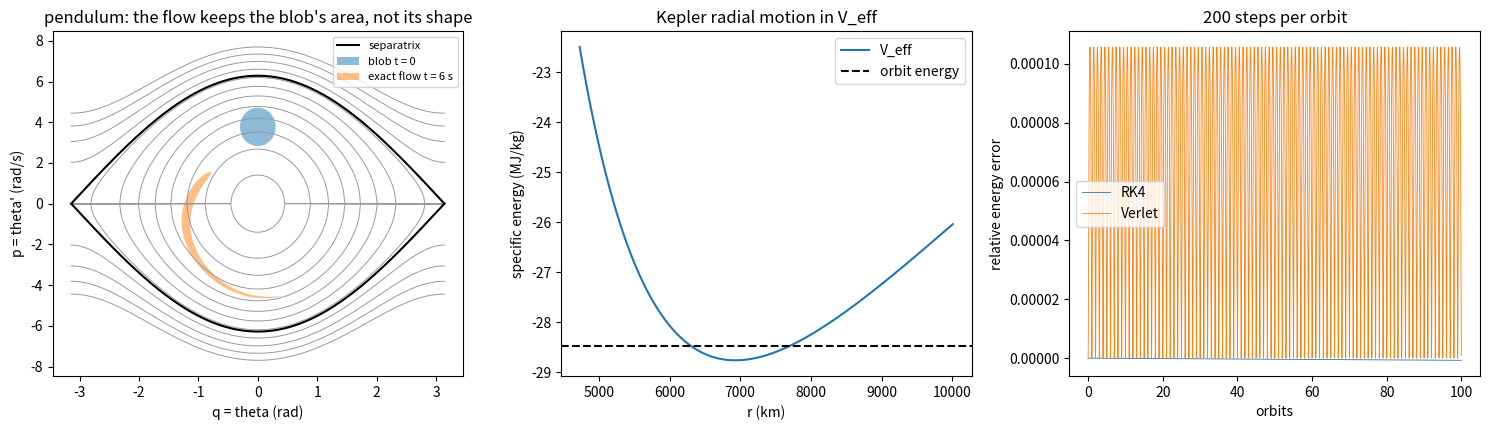

Here is the Python script that generated this plot:
"""P06.12 Hamiltonian Mechanics: reference solution.

Mechanics in phase space, where a state is a point (q, p) and a motion is a curve:

* the Legendre transform from a Lagrangian L(q, q') to a Hamiltonian H(q, p), Hamilton's equations
  q' = dH/dp, p' = -dH/dq and the Poisson bracket {f, g}, all in SymPy;
* the pendulum's phase portrait: libration, rotation and the separatrix; the exact period from the
  complete elliptic integral, checked against the derivative of the enclosed phase area, T = dA/dE;
* Liouville's theorem: the exact flow of a Hamiltonian system preserves phase-space area, which is
  measured by carrying the boundary of a blob of initial states and computing its area; with linear
  damping the area shrinks exactly as exp(-c t);
* the one-step maps of P03.07 (explicit Euler, RK4, Stormer-Verlet) as area maps: the determinant of
  each step's Jacobian, and what each does to the blob and to the energy;
* the Kepler problem in polar canonical coordinates: the effective potential, the conserved momentum
  p_theta, the Laplace-Runge-Lenz vector, the radial action J_r whose energy derivative is the period,
  the symplectic Jacobian of the flow, and the along-track growth of a semi-major-axis error.

Conventions: the pendulum uses q = theta (rad) and p = theta' (rad/s), i.e. H per unit m l^2, so
H = p^2/2 - w0^2 cos q; Kepler uses unit mass, so p is velocity (m/s) and H is specific energy (J/kg).

Run:  python solution.py [out_dir]     (prints the tables, writes phase_space.png)
Test: AEFS_IMPL=solution pytest curriculum/phase-06/lesson-12-hamiltonian-mechanics
"""
from __future__ import annotations

import sys
from pathlib import Path
from typing import Callable

import numpy as np
import sympy as sp
from scipy.integrate import quad, solve_ivp
from scipy.special import ellipk

MU_EARTH = 3.986004418e14       # m^3/s^2, Earth's gravitational parameter (as in P03.07)

Accel = Callable[[np.ndarray], np.ndarray]


# ---------------------------------------------------------------- symbolic: Legendre, Hamilton, Poisson

# LEARNER
def legendre_transform(L: sp.Expr, qs: list[sp.Symbol], qdots: list[sp.Symbol],
                       ps: list[sp.Symbol]) -> tuple[sp.Expr, list[sp.Expr]]:
    """Hamiltonian H(q, p) = sum p_i q'_i - L from a Lagrangian L(q, q') written with plain symbols.
    The momenta are p_i = dL/dq'_i; solve those equations for the q'_i and substitute.
    Returns (H, [p_i as functions of q, q'])."""
    momenta = [sp.diff(L, qd) for qd in qdots]
    sol = sp.solve([sp.Eq(p, m) for p, m in zip(ps, momenta)], qdots, dict=True)[0]
    H = sum(p * qd for p, qd in zip(ps, qdots)) - L
    return sp.simplify(H.subs(sol)), momenta


# LEARNER
def hamilton_equations(H: sp.Expr, qs: list[sp.Symbol], ps: list[sp.Symbol]) -> tuple[list[sp.Expr], list[sp.Expr]]:
    """Hamilton's equations: returns ([dq_i/dt = dH/dp_i], [dp_i/dt = -dH/dq_i])."""
    return [sp.diff(H, p) for p in ps], [-sp.diff(H, q) for q in qs]


# LEARNER
def poisson_bracket(f: sp.Expr, g: sp.Expr, qs: list[sp.Symbol], ps: list[sp.Symbol]) -> sp.Expr:
    """{f, g} = sum_i (df/dq_i dg/dp_i - df/dp_i dg/dq_i). A quantity f with no explicit time
    dependence is conserved exactly when {f, H} = 0."""
    return sp.simplify(sum(sp.diff(f, q) * sp.diff(g, p) - sp.diff(f, p) * sp.diff(g, q) for q, p in zip(qs, ps)))


# ---------------------------------------------------------------- the pendulum in phase space

# LEARNER
def pendulum_hamiltonian(q: np.ndarray, p: np.ndarray, w0: float) -> np.ndarray:
    """H = p^2/2 - w0^2 cos q (per unit m l^2; minimum -w0^2 at the bottom, w0^2 on the separatrix)."""
    return 0.5 * np.asarray(p) ** 2 - w0 ** 2 * np.cos(q)


# LEARNER
def pendulum_flow(t: float, y: np.ndarray, w0: float, c: float = 0.0) -> np.ndarray:
    """Hamilton's equations of the pendulum, with optional linear damping c (1/s) on the momentum:
    q' = p, p' = -w0^2 sin q - c p. ``y`` may stack many states: y = [q_1..q_N, p_1..p_N]."""
    n = len(y) // 2
    q, p = y[:n], y[n:]
    return np.concatenate([p, -w0 ** 2 * np.sin(q) - c * p])


# LEARNER
def separatrix_momentum(q: np.ndarray, w0: float) -> np.ndarray:
    """Upper branch of the separatrix H = w0^2: p = 2 w0 cos(q/2), for -pi <= q <= pi."""
    return 2.0 * w0 * np.cos(np.asarray(q) / 2.0)


# LEARNER
def pendulum_period(E: float, w0: float) -> float:
    """Exact period of the pendulum orbit of energy E (H value), from the complete elliptic integral
    K(m) (scipy.special.ellipk takes the parameter m = k^2). With k^2 = (E + w0^2)/(2 w0^2):
    libration (k < 1): T = 4 K(k^2)/w0; rotation (k > 1): one turn takes T = 2 K(1/k^2)/(k w0).
    Infinite on the separatrix (k = 1)."""
    k2 = (E + w0 ** 2) / (2.0 * w0 ** 2)
    if k2 <= 0.0:
        raise ValueError("energy below the minimum -w0^2")
    if k2 < 1.0:
        return 4.0 * float(ellipk(k2)) / w0
    if k2 > 1.0:
        return 2.0 * float(ellipk(1.0 / k2)) / (np.sqrt(k2) * w0)
    return float("inf")


# LEARNER
def phase_area(E: float, w0: float) -> float:
    """Phase-space area of the pendulum orbit of energy E: for libration the area enclosed by the
    closed curve, 2 * integral of p dq between the turning points; for rotation the area under the
    upper curve over one turn, integral of p dq from -pi to pi. Integrated with scipy.integrate.quad."""
    p_of_q = lambda q: np.sqrt(max(2.0 * (E + w0 ** 2 * np.cos(q)), 0.0))
    if E < w0 ** 2:
        qmax = np.arccos(-E / w0 ** 2)
        val, _ = quad(p_of_q, -qmax, qmax, limit=200)
        return 2.0 * val
    val, _ = quad(p_of_q, -np.pi, np.pi, limit=200)
    return val


def polygon_area(x: np.ndarray, y: np.ndarray) -> float:
    """Signed area of a closed polygon by the shoelace formula (positive when counter-clockwise) (given)."""
    return 0.5 * float(np.dot(x, np.roll(y, -1)) - np.dot(y, np.roll(x, -1)))


def blob_boundary(q0: float, p0: float, radius_q: float, radius_p: float, n: int) -> tuple[np.ndarray, np.ndarray]:
    """n points counter-clockwise on an ellipse of initial states centred on (q0, p0) (given)."""
    s = np.linspace(0.0, 2.0 * np.pi, n, endpoint=False)
    return q0 + radius_q * np.cos(s), p0 + radius_p * np.sin(s)


# LEARNER
def flow_blob(q: np.ndarray, p: np.ndarray, t_end: float, w0: float, c: float = 0.0,
              rtol: float = 1e-10, atol: float = 1e-12) -> tuple[np.ndarray, np.ndarray]:
    """Carry every boundary point of a blob along the exact flow for t_end with one ``solve_ivp`` call
    on the stacked state (DOP853). Returns the final (q, p) of each point."""
    n = len(q)
    sol = solve_ivp(pendulum_flow, (0.0, t_end), np.concatenate([q, p]), method="DOP853",
                    rtol=rtol, atol=atol, args=(w0, c))
    return sol.y[:n, -1], sol.y[n:, -1]


# ---------------------------------------------------------------- one-step maps (from P03.07)

# LEARNER
def euler_step(accel: Accel, q: np.ndarray, p: np.ndarray, h: float) -> tuple[np.ndarray, np.ndarray]:
    """Explicit Euler for q' = p, p' = a(q): both updates use the old values."""
    return q + h * p, p + h * accel(q)


# LEARNER
def rk4_step(accel: Accel, q: np.ndarray, p: np.ndarray, h: float) -> tuple[np.ndarray, np.ndarray]:
    """Classical fourth-order Runge-Kutta for q' = p, p' = a(q)."""
    k1q, k1p = p, accel(q)
    k2q, k2p = p + 0.5 * h * k1p, accel(q + 0.5 * h * k1q)
    k3q, k3p = p + 0.5 * h * k2p, accel(q + 0.5 * h * k2q)
    k4q, k4p = p + h * k3p, accel(q + h * k3q)
    return (q + h / 6.0 * (k1q + 2 * k2q + 2 * k3q + k4q),
            p + h / 6.0 * (k1p + 2 * k2p + 2 * k3p + k4p))


# LEARNER
def verlet_step(accel: Accel, q: np.ndarray, p: np.ndarray, h: float) -> tuple[np.ndarray, np.ndarray]:
    """Stormer-Verlet, kick-drift-kick: p += h/2 a(q); q += h p; p += h/2 a(q)."""
    p = p + 0.5 * h * accel(q)
    q = q + h * p
    return q, p + 0.5 * h * accel(q)


def iterate(stepper: Callable, accel: Accel, q: np.ndarray, p: np.ndarray, h: float, n: int) -> tuple[np.ndarray, np.ndarray]:
    """Apply a one-step map n times (given)."""
    for _ in range(n):
        q, p = stepper(accel, q, p, h)
    return q, p


# LEARNER
def step_jacobian_det(stepper: Callable, accel: Accel, q: float, p: float, h: float, eps: float = 1e-6) -> float:
    """Determinant of the 2 x 2 Jacobian of one step of a 1-DOF map at (q, p), by central differences.
    It is the factor by which the step multiplies the area of a small patch: 1 for a symplectic map."""
    J = np.zeros((2, 2))
    for j, (dq, dp) in enumerate(((eps, 0.0), (0.0, eps))):
        qa, pa = stepper(accel, np.array([q + dq]), np.array([p + dp]), h)
        qb, pb = stepper(accel, np.array([q - dq]), np.array([p - dp]), h)
        J[:, j] = [(qa[0] - qb[0]) / (2 * eps), (pa[0] - pb[0]) / (2 * eps)]
    return float(np.linalg.det(J))


# ---------------------------------------------------------------- Kepler in phase space

# LEARNER
def kepler_hamiltonian(q: np.ndarray, p: np.ndarray, mu: float = MU_EARTH) -> np.ndarray:
    """Specific energy H = |p|^2/2 - mu/|q| for Cartesian position q and velocity p (last axis of size 2)."""
    q, p = np.asarray(q, dtype=float), np.asarray(p, dtype=float)
    return 0.5 * np.sum(p * p, axis=-1) - mu / np.linalg.norm(q, axis=-1)


# LEARNER
def kepler_polar_hamiltonian(r: np.ndarray, pr: np.ndarray, ptheta: float, mu: float = MU_EARTH) -> np.ndarray:
    """H = p_r^2/2 + p_theta^2/(2 r^2) - mu/r: the Kepler Hamiltonian in polar canonical coordinates.
    theta is cyclic (absent), so p_theta (the specific angular momentum) is conserved."""
    r = np.asarray(r, dtype=float)
    return 0.5 * np.asarray(pr) ** 2 + 0.5 * ptheta ** 2 / r ** 2 - mu / r


# LEARNER
def effective_potential(r: np.ndarray, ptheta: float, mu: float = MU_EARTH) -> np.ndarray:
    """V_eff = p_theta^2/(2 r^2) - mu/r: the radial motion is a 1-DOF system in this potential."""
    r = np.asarray(r, dtype=float)
    return 0.5 * ptheta ** 2 / r ** 2 - mu / r


# LEARNER
def kepler_flow(t: float, y: np.ndarray, mu: float = MU_EARTH) -> np.ndarray:
    """Hamilton's equations in Cartesian coordinates, y = [x, y, px, py]: q' = p, p' = -mu q/|q|^3."""
    q, p = y[:2], y[2:]
    r3 = np.hypot(q[0], q[1]) ** 3
    return np.concatenate([p, -mu * q / r3])


# LEARNER
def lrl_vector(q: np.ndarray, p: np.ndarray, mu: float = MU_EARTH) -> np.ndarray:
    """Laplace-Runge-Lenz vector (per unit mass) in the plane: A = p x h - mu q/|q| with h = q x p
    along z, i.e. A = (p_y h, -p_x h) - mu q/r. It points to periapsis with magnitude mu e."""
    q, p = np.asarray(q, dtype=float), np.asarray(p, dtype=float)
    h = q[..., 0] * p[..., 1] - q[..., 1] * p[..., 0]
    r = np.linalg.norm(q, axis=-1)
    return np.stack([p[..., 1] * h, -p[..., 0] * h], axis=-1) - mu * q / r[..., None]


# LEARNER
def radial_action(E: float, ptheta: float, mu: float = MU_EARTH) -> float:
    """Radial action J_r = closed integral of p_r dr = 2 * integral from r_p to r_a of
    sqrt(2 (E - V_eff(r))) dr, by quad, for a bound orbit (E < 0). Closed form for comparison:
    J_r = 2 pi (mu / sqrt(-2E) - p_theta)."""
    # turning points: roots of E r^2 + mu r - p_theta^2/2 = 0
    disc = np.sqrt(mu ** 2 + 2.0 * E * ptheta ** 2)
    rp, ra = (-mu + disc) / (2.0 * E), (-mu - disc) / (2.0 * E)
    rp, ra = min(rp, ra), max(rp, ra)
    f = lambda r: np.sqrt(max(2.0 * (E - float(effective_potential(r, ptheta, mu))), 0.0))
    val, _ = quad(f, rp, ra, limit=200)
    return 2.0 * val


# LEARNER
def flow_jacobian(y0: np.ndarray, t: float, mu: float = MU_EARTH, rel_eps: float = 1e-7) -> np.ndarray:
    """4 x 4 Jacobian d y(t) / d y(0) of the Kepler flow by central differences of DOP853 runs
    (rtol 1e-12), with a perturbation of rel_eps times each component's scale (|q| for positions,
    |p| for velocities). For a Hamiltonian flow M^T J M = J and det M = 1."""
    y0 = np.asarray(y0, dtype=float)
    scale = np.array([np.linalg.norm(y0[:2])] * 2 + [np.linalg.norm(y0[2:])] * 2)

    def run(y):
        return solve_ivp(kepler_flow, (0.0, t), y, method="DOP853", rtol=1e-12, atol=1e-12 * scale,
                         args=(mu,)).y[:, -1]

    M = np.zeros((4, 4))
    for j in range(4):
        d = np.zeros(4)
        d[j] = rel_eps * scale[j]
        M[:, j] = (run(y0 + d) - run(y0 - d)) / (2 * d[j])
    return M


J4 = np.block([[np.zeros((2, 2)), np.eye(2)], [-np.eye(2), np.zeros((2, 2))]])


def symplectic_residual(M: np.ndarray) -> float:
    """max |M^T J M - J| for a 4 x 4 Jacobian in (q, p) ordering (given)."""
    return float(np.max(np.abs(M.T @ J4 @ M - J4)))


def periapsis_state(a: float, e: float, mu: float = MU_EARTH) -> np.ndarray:
    """Cartesian state [x, y, vx, vy] at periapsis of an orbit with semi-major axis a and eccentricity e (given)."""
    rp = a * (1.0 - e)
    vp = np.sqrt(mu * (1.0 + e) / rp)
    return np.array([rp, 0.0, 0.0, vp])


# LEARNER
def along_track_drift(a: float, da: float, n_orbits: float, e: float = 0.0) -> float:
    """Along-track separation (m) at periapsis after n_orbits between two orbits that start together at
    periapsis with semi-major axes a and a + da, to first order in da/a. The period grows by
    dT = (3/2)(da/a) T, so after n orbits the second satellite arrives n dT late and is a distance
    v_p n dT behind; with v_p T = 2 pi a sqrt((1 + e)/(1 - e)) this is 3 pi da n sqrt((1 + e)/(1 - e))
    (3 pi da per orbit on a circular orbit)."""
    return 3.0 * np.pi * da * n_orbits * np.sqrt((1.0 + e) / (1.0 - e))


def energy_error_history(stepper: Callable, y0: np.ndarray, steps_per_orbit: int, n_orbits: int,
                         mu: float = MU_EARTH) -> tuple[np.ndarray, np.ndarray]:
    """Relative energy error (H - H0)/|H0| after every step of a fixed-step map, with the time in
    orbits (given)."""
    q, p = y0[:2].copy(), y0[2:].copy()
    E0 = float(kepler_hamiltonian(q, p, mu))
    a = -mu / (2 * E0)
    T = 2 * np.pi * np.sqrt(a ** 3 / mu)
    h = T / steps_per_orbit
    acc = lambda x: -mu * x / np.sqrt(x[0] * x[0] + x[1] * x[1]) ** 3
    n = steps_per_orbit * n_orbits
    errs = np.empty(n + 1)
    errs[0] = 0.0
    for k in range(n):
        q, p = stepper(acc, q, p, h)
        errs[k + 1] = (0.5 * (p[0] * p[0] + p[1] * p[1]) - mu / np.sqrt(q[0] * q[0] + q[1] * q[1]) - E0) / abs(E0)
    return np.arange(n + 1) / steps_per_orbit, errs


def main(out_dir: str | Path = ".") -> None:
    """Print the lesson's numbers and save phase_space.png."""
    import matplotlib
    matplotlib.use("Agg")
    import matplotlib.pyplot as plt

    out_dir = Path(out_dir)
    # symbolic: pendulum and Kepler
    th, thd, pth = sp.symbols("theta thetadot p_theta")
    m, l, g = sp.symbols("m l g", positive=True)
    H, _ = legendre_transform(m * l ** 2 * thd ** 2 / 2 + m * g * l * sp.cos(th), [th], [thd], [pth])
    print("pendulum: H =", H, "  Hamilton:", hamilton_equations(H, [th], [pth]))
    r, rd, thetd, pr, pt, mu = sp.symbols("r rdot thetadot p_r p_theta mu", positive=True)
    Hk, _ = legendre_transform((rd ** 2 + r ** 2 * thetd ** 2) / 2 + mu / r, [r, th], [rd, thetd], [pr, pt])
    print("Kepler (polar): H =", Hk, "  {p_theta, H} =", poisson_bracket(pt, Hk, [r, th], [pr, pt]))

    # pendulum: period two ways
    w0 = 2 * np.pi / 2.0                         # a 1 m-class pendulum: 2 s small-angle period
    print(f"\npendulum w0 = {w0:.5f} rad/s (small-angle period 2.000 s)")
    print("   amplitude   T elliptic (s)   T = dA/dE (s)")
    for deg in (10.0, 60.0, 120.0, 170.0):
        E = -w0 ** 2 * np.cos(np.radians(deg))
        dE = 1e-6 * w0 ** 2
        TA = (phase_area(E + dE, w0) - phase_area(E - dE, w0)) / (2 * dE)
        print(f"   {deg:7.1f}     {pendulum_period(E, w0):.6f}         {TA:.6f}")

    # Liouville: a blob near the separatrix
    q0, p0, rq, rp = 0.0, 1.2 * w0, 0.3, 0.3 * w0
    qb, pb = blob_boundary(q0, p0, rq, rp, 4000)
    A0 = polygon_area(qb, pb)
    t_b = 6.0
    qe, pe = flow_blob(qb, pb, t_b, w0)
    qd, pdm = flow_blob(qb, pb, t_b, w0, c=0.3)
    print(f"\nLiouville: blob area {A0:.7f}; after {t_b:.0f} s exact flow {polygon_area(qe, pe):.7f} "
          f"(change {polygon_area(qe, pe) / A0 - 1:+.1e}, polygon error); with damping c = 0.3/s "
          f"{polygon_area(qd, pdm):.7f} (A0 exp(-c t) = {A0 * np.exp(-0.3 * t_b):.7f})")
    acc = lambda q: -w0 ** 2 * np.sin(q)
    h = 0.05
    for name, st, tt in (("Euler", euler_step, 1.0), ("RK4", rk4_step, t_b), ("Verlet", verlet_step, t_b)):
        qs, ps = iterate(st, acc, qb, pb, h, int(round(tt / h)))
        print(f"   {name:6s} h = {h}: area after {tt:.0f} s {polygon_area(qs, ps):.7f} (change {polygon_area(qs, ps) / A0 - 1:+.2e}); "
              f"one-step det at the blob centre {step_jacobian_det(st, acc, q0, p0, h):.9f}")

    # Kepler: invariants, action, Jacobian, along-track
    a, e = 7.0e6, 0.1
    y0 = periapsis_state(a, e)
    T = 2 * np.pi * np.sqrt(a ** 3 / MU_EARTH)
    E0 = float(kepler_hamiltonian(y0[:2], y0[2:]))
    h0 = y0[0] * y0[3] - y0[1] * y0[2]
    sol = solve_ivp(kepler_flow, (0, 5 * T), y0, method="DOP853", rtol=1e-12, atol=1e-6, t_eval=np.linspace(0, 5 * T, 2001))
    Y = sol.y.T
    Es = kepler_hamiltonian(Y[:, :2], Y[:, 2:])
    hs = Y[:, 0] * Y[:, 3] - Y[:, 1] * Y[:, 2]
    A = lrl_vector(Y[:, :2], Y[:, 2:])
    print(f"\nKepler a = {a / 1e3:.0f} km, e = {e}: period {T:.2f} s; over 5 orbits (DOP853, rtol 1e-12):")
    print(f"   energy {np.ptp(Es) / abs(E0):.1e}, angular momentum {np.ptp(hs) / h0:.1e}, "
          f"LRL direction {np.ptp(np.arctan2(A[:, 1], A[:, 0])):.1e} rad; |A|/mu = {np.linalg.norm(A[0]) / MU_EARTH:.6f}")
    Jr = radial_action(E0, h0)
    Jc = 2 * np.pi * (MU_EARTH / np.sqrt(-2 * E0) - h0)
    dE = 1e-6 * abs(E0)
    TJ = (radial_action(E0 + dE, h0) - radial_action(E0 - dE, h0)) / (2 * dE)
    print(f"   radial action J_r = {Jr:.6e} m^2/s (closed form {Jc:.6e}); dJ_r/dE = {TJ:.3f} s vs period {T:.3f} s")
    # flow Jacobian in canonical units (length a, time 1/n, mu = 1) so that its entries are of order 1
    yc = periapsis_state(1.0, e, 1.0)
    M = flow_jacobian(yc, 2 * np.pi, 1.0)
    print(f"   flow Jacobian over one orbit (canonical units): det {np.linalg.det(M):.10f}, "
          f"max|M^T J M - J| {symplectic_residual(M):.1e}")
    da = 10.0
    y1 = periapsis_state(a + da, e)
    s1 = solve_ivp(kepler_flow, (0, 20 * T), y1, method="DOP853", rtol=1e-12, atol=1e-6, dense_output=True)
    s0 = solve_ivp(kepler_flow, (0, 20 * T), y0, method="DOP853", rtol=1e-12, atol=1e-6, dense_output=True)
    for n in (1, 5, 20):
        d = s1.sol(n * T)[:2] - s0.sol(n * T)[:2]
        v = s0.sol(n * T)[2:]
        along = abs(d @ v) / np.linalg.norm(v)
        print(f"   da = {da:.0f} m: after {n:2d} orbits along-track {along:8.1f} m, total {np.linalg.norm(d):8.1f} m "
              f"(first order {along_track_drift(a, da, n, e):8.1f} m)")
    hist = {}
    for name, st in (("RK4", rk4_step), ("Verlet", verlet_step)):
        tt, err = energy_error_history(st, y0, 200, 100)
        hist[name] = (tt, err)
        first, last = np.max(np.abs(err[: 200 * 10 + 1])), np.max(np.abs(err[-200 * 10:]))
        print(f"   {name:6s} 200 steps/orbit: largest |energy error| in orbits 1-10 {first:.2e}, in orbits 91-100 {last:.2e}, "
              f"at the end {err[-1]:+.2e}")

    # figure
    fig, ax = plt.subplots(1, 3, figsize=(15, 4.4))
    qq = np.linspace(-np.pi, np.pi, 401)
    for Ev in np.linspace(-0.9, 2.0, 12) * w0 ** 2:
        pp = np.sqrt(np.clip(2 * (Ev + w0 ** 2 * np.cos(qq)), 0, None))
        ax[0].plot(qq, pp, "0.6", lw=0.7)
        ax[0].plot(qq, -pp, "0.6", lw=0.7)
    ax[0].plot(qq, separatrix_momentum(qq, w0), "k", lw=1.5, label="separatrix")
    ax[0].plot(qq, -separatrix_momentum(qq, w0), "k", lw=1.5)
    ax[0].fill(qb, pb, alpha=0.5, label="blob t = 0")
    ax[0].fill(qe, pe, alpha=0.5, label="exact flow t = 6 s")
    ax[0].set_xlabel("q = theta (rad)")
    ax[0].set_ylabel("p = theta' (rad/s)")
    ax[0].set_title("pendulum: the flow keeps the blob's area, not its shape")
    ax[0].legend(fontsize=8)
    rr = np.linspace(0.75 * a * (1 - e), 1.3 * a * (1 + e), 400)
    ax[1].plot(rr / 1e3, effective_potential(rr, h0) / 1e6, label="V_eff")
    ax[1].axhline(E0 / 1e6, color="k", ls="--", label="orbit energy")
    ax[1].set_xlabel("r (km)")
    ax[1].set_ylabel("specific energy (MJ/kg)")
    ax[1].set_title("Kepler radial motion in V_eff")
    ax[1].legend()
    for name, (tt, err) in hist.items():
        ax[2].plot(tt, err, lw=0.6, label=name)
    ax[2].set_xlabel("orbits")
    ax[2].set_ylabel("relative energy error")
    ax[2].set_title("200 steps per orbit")
    ax[2].legend()
    fig.tight_layout()
    fig.savefig(out_dir / "phase_space.png", dpi=110)
    plt.close(fig)
    print(f"\nwrote {out_dir / 'phase_space.png'}")


if __name__ == "__main__":
    main(sys.argv[1] if len(sys.argv) > 1 else ".")
